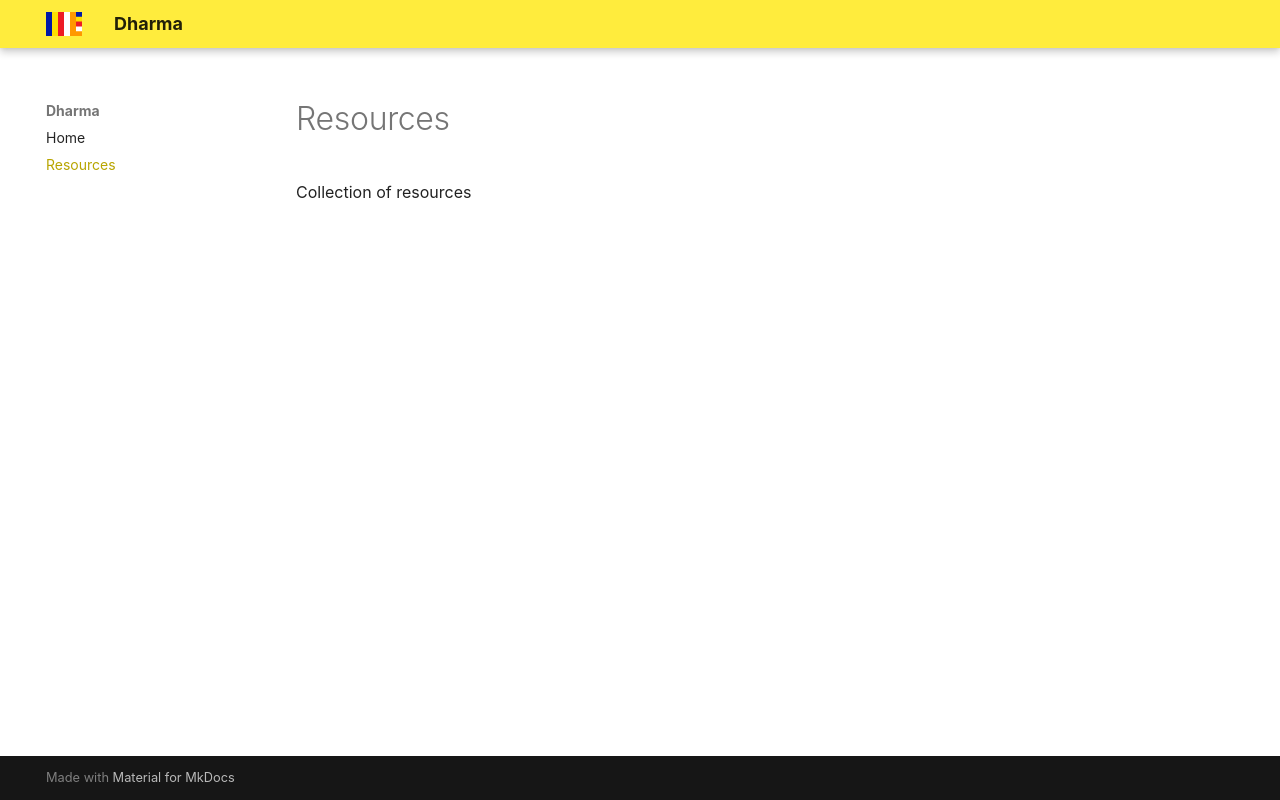

repository: brishtibheja/dharma · page: resources/index.html · generator: mkdocs

Collection of resources
